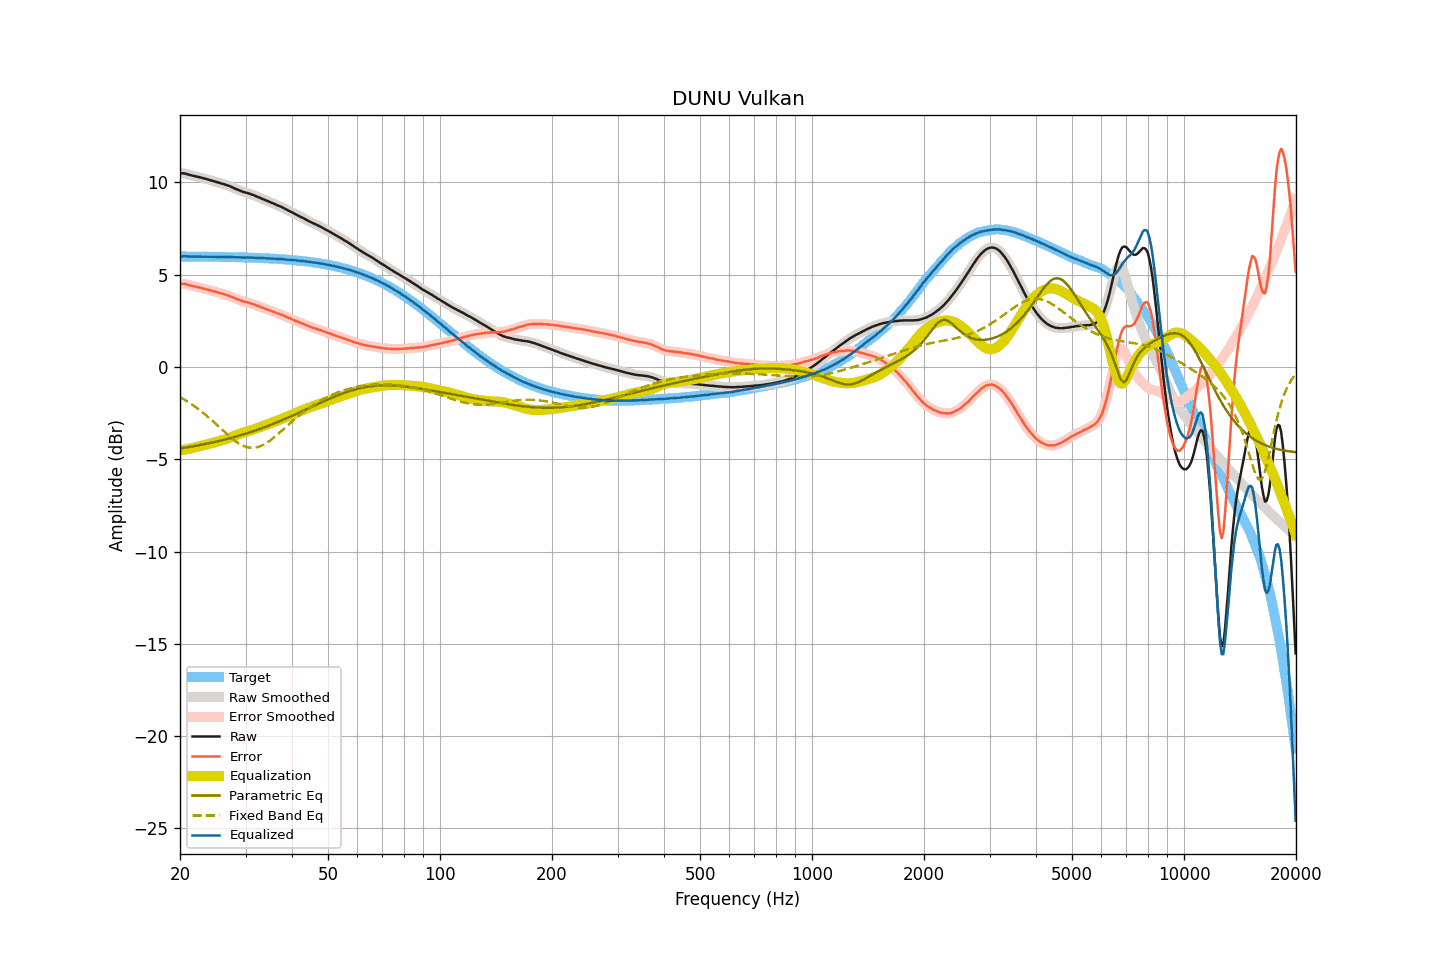

The file beside this chart, header and first rows:
frequency, raw, smoothed, error, error_smoothed, equalization, parametric_eq, fixed_band_eq, equalized_raw, equalized_smoothed, target
20.00, 10.50, 10.50, 4.52, 4.51, -4.53, -4.42, -1.64, 5.97, 5.97, 5.98
20.20, 10.49, 10.50, 4.51, 4.51, -4.51, -4.40, -1.69, 5.98, 5.98, 5.98
20.40, 10.49, 10.49, 4.51, 4.51, -4.50, -4.39, -1.73, 5.99, 5.99, 5.98
20.61, 10.48, 10.47, 4.50, 4.49, -4.48, -4.38, -1.79, 6.00, 5.99, 5.98
20.81, 10.45, 10.45, 4.47, 4.47, -4.46, -4.36, -1.84, 5.99, 5.99, 5.98
21.02, 10.43, 10.43, 4.45, 4.45, -4.44, -4.35, -1.89, 5.99, 5.98, 5.98
21.23, 10.40, 10.40, 4.42, 4.42, -4.43, -4.33, -1.95, 5.97, 5.98, 5.98
21.44, 10.38, 10.38, 4.40, 4.40, -4.41, -4.32, -2.01, 5.97, 5.97, 5.98
21.66, 10.36, 10.36, 4.38, 4.38, -4.39, -4.30, -2.07, 5.98, 5.97, 5.98
21.87, 10.34, 10.34, 4.36, 4.36, -4.36, -4.29, -2.13, 5.98, 5.98, 5.98
22.09, 10.32, 10.32, 4.34, 4.34, -4.34, -4.27, -2.19, 5.98, 5.98, 5.98
22.31, 10.30, 10.30, 4.32, 4.32, -4.32, -4.26, -2.26, 5.98, 5.98, 5.98
22.54, 10.28, 10.28, 4.31, 4.30, -4.30, -4.24, -2.32, 5.98, 5.98, 5.98
22.76, 10.26, 10.26, 4.29, 4.28, -4.28, -4.22, -2.39, 5.98, 5.98, 5.97
22.99, 10.23, 10.23, 4.26, 4.26, -4.26, -4.21, -2.46, 5.97, 5.97, 5.97
23.22, 10.21, 10.21, 4.24, 4.24, -4.24, -4.19, -2.53, 5.97, 5.97, 5.97
23.45, 10.19, 10.19, 4.22, 4.22, -4.22, -4.17, -2.61, 5.97, 5.97, 5.97
23.69, 10.16, 10.16, 4.19, 4.19, -4.19, -4.15, -2.68, 5.97, 5.97, 5.97
23.92, 10.14, 10.14, 4.17, 4.17, -4.17, -4.13, -2.76, 5.97, 5.97, 5.97
24.16, 10.11, 10.11, 4.14, 4.14, -4.15, -4.12, -2.83, 5.97, 5.97, 5.97
24.40, 10.09, 10.09, 4.12, 4.12, -4.12, -4.10, -2.91, 5.97, 5.97, 5.97
24.65, 10.06, 10.06, 4.10, 4.10, -4.10, -4.08, -2.99, 5.96, 5.96, 5.97
24.89, 10.04, 10.04, 4.08, 4.07, -4.07, -4.06, -3.07, 5.97, 5.96, 5.96
25.14, 10.01, 10.01, 4.05, 4.05, -4.05, -4.04, -3.15, 5.96, 5.96, 5.96
25.39, 9.99, 9.99, 4.03, 4.03, -4.03, -4.02, -3.23, 5.96, 5.96, 5.96
25.65, 9.96, 9.96, 4.00, 4.00, -4.00, -4.00, -3.31, 5.96, 5.96, 5.96
25.91, 9.93, 9.94, 3.97, 3.98, -3.98, -3.98, -3.39, 5.95, 5.96, 5.96
26.16, 9.91, 9.91, 3.95, 3.95, -3.95, -3.95, -3.47, 5.96, 5.96, 5.96
26.43, 9.88, 9.88, 3.93, 3.92, -3.92, -3.93, -3.55, 5.96, 5.96, 5.96
26.69, 9.85, 9.85, 3.90, 3.90, -3.90, -3.91, -3.63, 5.95, 5.96, 5.95
26.96, 9.82, 9.82, 3.87, 3.87, -3.87, -3.89, -3.71, 5.96, 5.96, 5.95
27.23, 9.79, 9.79, 3.84, 3.84, -3.83, -3.86, -3.78, 5.96, 5.95, 5.95
27.50, 9.75, 9.75, 3.80, 3.80, -3.80, -3.84, -3.86, 5.95, 5.95, 5.95
27.77, 9.71, 9.71, 3.76, 3.76, -3.76, -3.82, -3.93, 5.95, 5.95, 5.95
28.05, 9.67, 9.67, 3.73, 3.73, -3.73, -3.79, -3.99, 5.94, 5.94, 5.94
28.33, 9.63, 9.63, 3.69, 3.69, -3.69, -3.77, -4.06, 5.94, 5.94, 5.94
28.62, 9.60, 9.60, 3.66, 3.66, -3.66, -3.74, -4.12, 5.94, 5.94, 5.94
28.90, 9.56, 9.56, 3.62, 3.62, -3.63, -3.72, -4.17, 5.93, 5.94, 5.94
29.19, 9.53, 9.53, 3.59, 3.59, -3.60, -3.69, -4.22, 5.94, 5.93, 5.94
29.48, 9.49, 9.50, 3.56, 3.56, -3.57, -3.66, -4.26, 5.92, 5.93, 5.93
29.78, 9.47, 9.47, 3.54, 3.54, -3.54, -3.64, -4.30, 5.93, 5.93, 5.93
30.08, 9.44, 9.44, 3.51, 3.51, -3.52, -3.61, -4.33, 5.93, 5.93, 5.93
30.38, 9.42, 9.42, 3.50, 3.49, -3.49, -3.58, -4.35, 5.93, 5.93, 5.93
30.68, 9.39, 9.39, 3.47, 3.47, -3.47, -3.56, -4.37, 5.93, 5.93, 5.92
30.99, 9.36, 9.36, 3.44, 3.44, -3.44, -3.53, -4.38, 5.92, 5.92, 5.92
31.30, 9.33, 9.33, 3.41, 3.41, -3.41, -3.50, -4.38, 5.92, 5.92, 5.92
31.61, 9.30, 9.30, 3.39, 3.38, -3.38, -3.47, -4.38, 5.92, 5.92, 5.91
31.93, 9.26, 9.26, 3.35, 3.35, -3.35, -3.44, -4.37, 5.91, 5.91, 5.91
32.24, 9.22, 9.23, 3.31, 3.32, -3.32, -3.41, -4.35, 5.90, 5.91, 5.91
32.57, 9.19, 9.19, 3.29, 3.28, -3.29, -3.38, -4.32, 5.91, 5.90, 5.90
32.89, 9.15, 9.15, 3.25, 3.25, -3.25, -3.35, -4.30, 5.90, 5.90, 5.90
33.22, 9.11, 9.11, 3.21, 3.22, -3.22, -3.31, -4.26, 5.89, 5.90, 5.90
33.55, 9.08, 9.08, 3.19, 3.18, -3.19, -3.28, -4.21, 5.89, 5.89, 5.89
33.89, 9.04, 9.04, 3.15, 3.15, -3.15, -3.25, -4.16, 5.89, 5.89, 5.89
34.23, 9.00, 9.01, 3.12, 3.12, -3.12, -3.22, -4.11, 5.88, 5.88, 5.88
34.57, 8.97, 8.97, 3.09, 3.09, -3.09, -3.18, -4.05, 5.88, 5.88, 5.88
34.92, 8.93, 8.93, 3.06, 3.06, -3.06, -3.15, -3.99, 5.88, 5.88, 5.87
35.27, 8.89, 8.90, 3.02, 3.03, -3.02, -3.12, -3.92, 5.87, 5.87, 5.87
35.62, 8.86, 8.86, 3.00, 2.99, -2.99, -3.08, -3.86, 5.87, 5.87, 5.87
35.97, 8.82, 8.82, 2.96, 2.96, -2.96, -3.05, -3.78, 5.86, 5.86, 5.86
... 635 more rows
